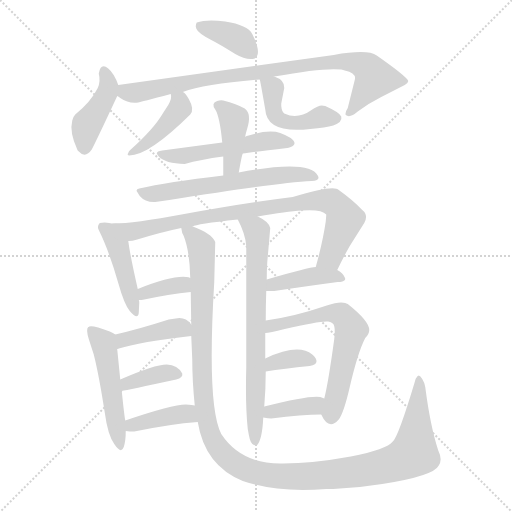
t = 0.00 s
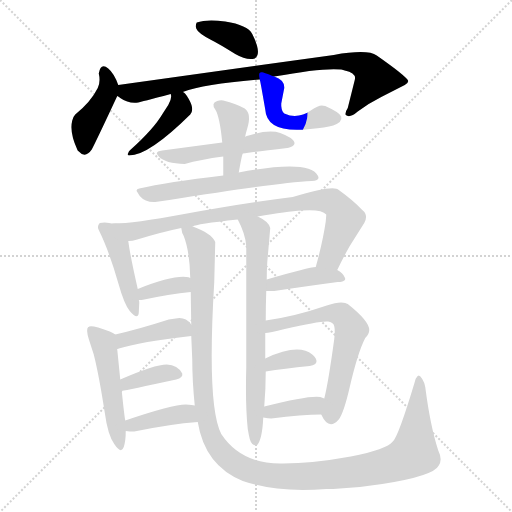
t = 2.86 s
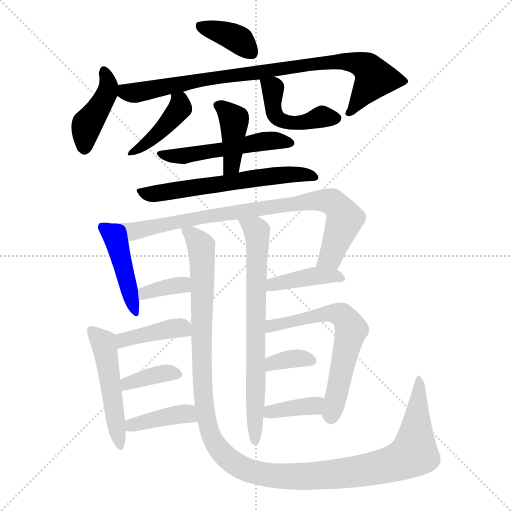
t = 5.72 s
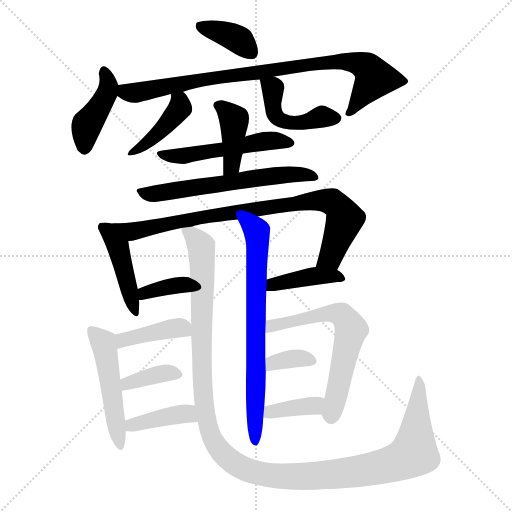
t = 8.58 s
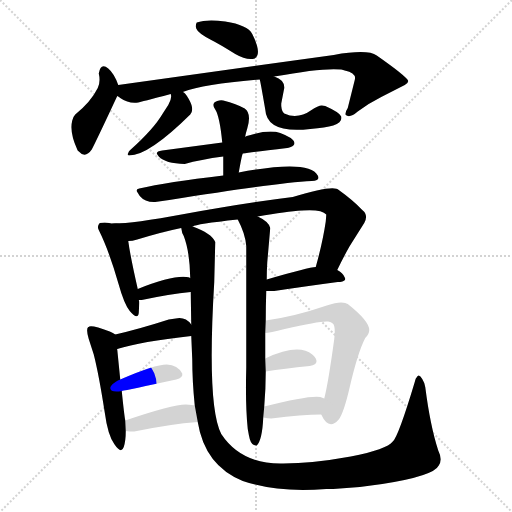
t = 11.44 s
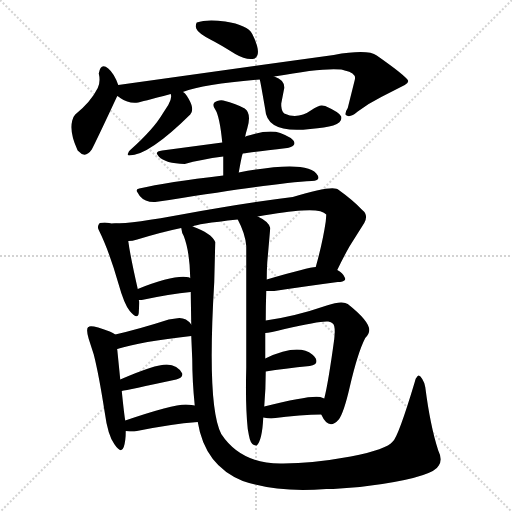
t = 14.30 s

The animated SVG that drew these frames (rendered in a browser with its animation timeline set to each time). Animation: 21 CSS @keyframes rules; one cycle of 14.30 s.

<svg version="1.1" viewBox="0 0 1024 1024" xmlns="http://www.w3.org/2000/svg">
  <g stroke="lightgray" stroke-dasharray="1,1" stroke-width="1" transform="scale(4, 4)">
    <line x1="0" y1="0" x2="256" y2="256"></line>
    <line x1="256" y1="0" x2="0" y2="256"></line>
    <line x1="128" y1="0" x2="128" y2="256"></line>
    <line x1="0" y1="128" x2="256" y2="128"></line>
  </g>
<g transform="scale(1, -1) translate(0, -900)">
   <style type="text/css">
    @keyframes keyframes0 {
      from {
       stroke: blue;
       stroke-dashoffset: 378;
       stroke-width: 128;
       }
       55% {
       animation-timing-function: step-end;
       stroke: blue;
       stroke-dashoffset: 0;
       stroke-width: 128;
       }
       to {
       stroke: black;
       stroke-width: 1024;
       }
       }
       #make-me-a-hanzi-animation-0 {
         animation: keyframes0 0.557617s both;
         animation-delay: 0.000000s;
         animation-timing-function: linear;
       }
    @keyframes keyframes1 {
      from {
       stroke: blue;
       stroke-dashoffset: 420;
       stroke-width: 128;
       }
       58% {
       animation-timing-function: step-end;
       stroke: blue;
       stroke-dashoffset: 0;
       stroke-width: 128;
       }
       to {
       stroke: black;
       stroke-width: 1024;
       }
       }
       #make-me-a-hanzi-animation-1 {
         animation: keyframes1 0.591797s both;
         animation-delay: 0.557617s;
         animation-timing-function: linear;
       }
    @keyframes keyframes2 {
      from {
       stroke: blue;
       stroke-dashoffset: 867;
       stroke-width: 128;
       }
       74% {
       animation-timing-function: step-end;
       stroke: blue;
       stroke-dashoffset: 0;
       stroke-width: 128;
       }
       to {
       stroke: black;
       stroke-width: 1024;
       }
       }
       #make-me-a-hanzi-animation-2 {
         animation: keyframes2 0.955566s both;
         animation-delay: 1.149414s;
         animation-timing-function: linear;
       }
    @keyframes keyframes3 {
      from {
       stroke: blue;
       stroke-dashoffset: 417;
       stroke-width: 128;
       }
       58% {
       animation-timing-function: step-end;
       stroke: blue;
       stroke-dashoffset: 0;
       stroke-width: 128;
       }
       to {
       stroke: black;
       stroke-width: 1024;
       }
       }
       #make-me-a-hanzi-animation-3 {
         animation: keyframes3 0.589355s both;
         animation-delay: 2.104980s;
         animation-timing-function: linear;
       }
    @keyframes keyframes4 {
      from {
       stroke: blue;
       stroke-dashoffset: 463;
       stroke-width: 128;
       }
       60% {
       animation-timing-function: step-end;
       stroke: blue;
       stroke-dashoffset: 0;
       stroke-width: 128;
       }
       to {
       stroke: black;
       stroke-width: 1024;
       }
       }
       #make-me-a-hanzi-animation-4 {
         animation: keyframes4 0.626790s both;
         animation-delay: 2.694336s;
         animation-timing-function: linear;
       }
    @keyframes keyframes5 {
      from {
       stroke: blue;
       stroke-dashoffset: 519;
       stroke-width: 128;
       }
       63% {
       animation-timing-function: step-end;
       stroke: blue;
       stroke-dashoffset: 0;
       stroke-width: 128;
       }
       to {
       stroke: black;
       stroke-width: 1024;
       }
       }
       #make-me-a-hanzi-animation-5 {
         animation: keyframes5 0.672363s both;
         animation-delay: 3.321126s;
         animation-timing-function: linear;
       }
    @keyframes keyframes6 {
      from {
       stroke: blue;
       stroke-dashoffset: 406;
       stroke-width: 128;
       }
       57% {
       animation-timing-function: step-end;
       stroke: blue;
       stroke-dashoffset: 0;
       stroke-width: 128;
       }
       to {
       stroke: black;
       stroke-width: 1024;
       }
       }
       #make-me-a-hanzi-animation-6 {
         animation: keyframes6 0.580404s both;
         animation-delay: 3.993490s;
         animation-timing-function: linear;
       }
    @keyframes keyframes7 {
      from {
       stroke: blue;
       stroke-dashoffset: 605;
       stroke-width: 128;
       }
       66% {
       animation-timing-function: step-end;
       stroke: blue;
       stroke-dashoffset: 0;
       stroke-width: 128;
       }
       to {
       stroke: black;
       stroke-width: 1024;
       }
       }
       #make-me-a-hanzi-animation-7 {
         animation: keyframes7 0.742350s both;
         animation-delay: 4.573893s;
         animation-timing-function: linear;
       }
    @keyframes keyframes8 {
      from {
       stroke: blue;
       stroke-dashoffset: 442;
       stroke-width: 128;
       }
       59% {
       animation-timing-function: step-end;
       stroke: blue;
       stroke-dashoffset: 0;
       stroke-width: 128;
       }
       to {
       stroke: black;
       stroke-width: 1024;
       }
       }
       #make-me-a-hanzi-animation-8 {
         animation: keyframes8 0.609701s both;
         animation-delay: 5.316243s;
         animation-timing-function: linear;
       }
    @keyframes keyframes9 {
      from {
       stroke: blue;
       stroke-dashoffset: 842;
       stroke-width: 128;
       }
       73% {
       animation-timing-function: step-end;
       stroke: blue;
       stroke-dashoffset: 0;
       stroke-width: 128;
       }
       to {
       stroke: black;
       stroke-width: 1024;
       }
       }
       #make-me-a-hanzi-animation-9 {
         animation: keyframes9 0.935221s both;
         animation-delay: 5.925944s;
         animation-timing-function: linear;
       }
    @keyframes keyframes10 {
      from {
       stroke: blue;
       stroke-dashoffset: 357;
       stroke-width: 128;
       }
       54% {
       animation-timing-function: step-end;
       stroke: blue;
       stroke-dashoffset: 0;
       stroke-width: 128;
       }
       to {
       stroke: black;
       stroke-width: 1024;
       }
       }
       #make-me-a-hanzi-animation-10 {
         animation: keyframes10 0.540527s both;
         animation-delay: 6.861165s;
         animation-timing-function: linear;
       }
    @keyframes keyframes11 {
      from {
       stroke: blue;
       stroke-dashoffset: 405;
       stroke-width: 128;
       }
       57% {
       animation-timing-function: step-end;
       stroke: blue;
       stroke-dashoffset: 0;
       stroke-width: 128;
       }
       to {
       stroke: black;
       stroke-width: 1024;
       }
       }
       #make-me-a-hanzi-animation-11 {
         animation: keyframes11 0.579590s both;
         animation-delay: 7.401693s;
         animation-timing-function: linear;
       }
    @keyframes keyframes12 {
      from {
       stroke: blue;
       stroke-dashoffset: 714;
       stroke-width: 128;
       }
       70% {
       animation-timing-function: step-end;
       stroke: blue;
       stroke-dashoffset: 0;
       stroke-width: 128;
       }
       to {
       stroke: black;
       stroke-width: 1024;
       }
       }
       #make-me-a-hanzi-animation-12 {
         animation: keyframes12 0.831055s both;
         animation-delay: 7.981283s;
         animation-timing-function: linear;
       }
    @keyframes keyframes13 {
      from {
       stroke: blue;
       stroke-dashoffset: 1273;
       stroke-width: 128;
       }
       81% {
       animation-timing-function: step-end;
       stroke: blue;
       stroke-dashoffset: 0;
       stroke-width: 128;
       }
       to {
       stroke: black;
       stroke-width: 1024;
       }
       }
       #make-me-a-hanzi-animation-13 {
         animation: keyframes13 1.285970s both;
         animation-delay: 8.812337s;
         animation-timing-function: linear;
       }
    @keyframes keyframes14 {
      from {
       stroke: blue;
       stroke-dashoffset: 401;
       stroke-width: 128;
       }
       57% {
       animation-timing-function: step-end;
       stroke: blue;
       stroke-dashoffset: 0;
       stroke-width: 128;
       }
       to {
       stroke: black;
       stroke-width: 1024;
       }
       }
       #make-me-a-hanzi-animation-14 {
         animation: keyframes14 0.576335s both;
         animation-delay: 10.098307s;
         animation-timing-function: linear;
       }
    @keyframes keyframes15 {
      from {
       stroke: blue;
       stroke-dashoffset: 500;
       stroke-width: 128;
       }
       62% {
       animation-timing-function: step-end;
       stroke: blue;
       stroke-dashoffset: 0;
       stroke-width: 128;
       }
       to {
       stroke: black;
       stroke-width: 1024;
       }
       }
       #make-me-a-hanzi-animation-15 {
         animation: keyframes15 0.656901s both;
         animation-delay: 10.674642s;
         animation-timing-function: linear;
       }
    @keyframes keyframes16 {
      from {
       stroke: blue;
       stroke-dashoffset: 371;
       stroke-width: 128;
       }
       55% {
       animation-timing-function: step-end;
       stroke: blue;
       stroke-dashoffset: 0;
       stroke-width: 128;
       }
       to {
       stroke: black;
       stroke-width: 1024;
       }
       }
       #make-me-a-hanzi-animation-16 {
         animation: keyframes16 0.551921s both;
         animation-delay: 11.331543s;
         animation-timing-function: linear;
       }
    @keyframes keyframes17 {
      from {
       stroke: blue;
       stroke-dashoffset: 396;
       stroke-width: 128;
       }
       56% {
       animation-timing-function: step-end;
       stroke: blue;
       stroke-dashoffset: 0;
       stroke-width: 128;
       }
       to {
       stroke: black;
       stroke-width: 1024;
       }
       }
       #make-me-a-hanzi-animation-17 {
         animation: keyframes17 0.572266s both;
         animation-delay: 11.883464s;
         animation-timing-function: linear;
       }
    @keyframes keyframes18 {
      from {
       stroke: blue;
       stroke-dashoffset: 624;
       stroke-width: 128;
       }
       67% {
       animation-timing-function: step-end;
       stroke: blue;
       stroke-dashoffset: 0;
       stroke-width: 128;
       }
       to {
       stroke: black;
       stroke-width: 1024;
       }
       }
       #make-me-a-hanzi-animation-18 {
         animation: keyframes18 0.757812s both;
         animation-delay: 12.455729s;
         animation-timing-function: linear;
       }
    @keyframes keyframes19 {
      from {
       stroke: blue;
       stroke-dashoffset: 349;
       stroke-width: 128;
       }
       53% {
       animation-timing-function: step-end;
       stroke: blue;
       stroke-dashoffset: 0;
       stroke-width: 128;
       }
       to {
       stroke: black;
       stroke-width: 1024;
       }
       }
       #make-me-a-hanzi-animation-19 {
         animation: keyframes19 0.534017s both;
         animation-delay: 13.213542s;
         animation-timing-function: linear;
       }
    @keyframes keyframes20 {
      from {
       stroke: blue;
       stroke-dashoffset: 374;
       stroke-width: 128;
       }
       55% {
       animation-timing-function: step-end;
       stroke: blue;
       stroke-dashoffset: 0;
       stroke-width: 128;
       }
       to {
       stroke: black;
       stroke-width: 1024;
       }
       }
       #make-me-a-hanzi-animation-20 {
         animation: keyframes20 0.554362s both;
         animation-delay: 13.747559s;
         animation-timing-function: linear;
       }
</style>
<path d="M 503.5 782.0 L 505.5 782.0 Q 507.5 783.0 509.5 783.0 Q 524.5 792.0 504.5 832.0 Q 495.5 850.0 450.5 857.0 Q 413.5 862.0 393.5 855.0 Q 391.5 852.0 391.5 847.0 L 392.5 843.0 Q 395.5 834.0 422.5 820.0 Q 438.5 812.0 470.5 792.0 Q 489.5 781.0 503.5 782.0 Z" fill="lightgray"></path> 
<path d="M 236.5 730.0 Q 228.5 753.0 216.5 763.0 Q 201.5 776.0 197.5 753.0 Q 201.5 737.0 195.5 724.0 Q 181.5 696.0 150.5 671.0 Q 146.5 667.0 144.5 659.0 Q 138.5 636.0 154.5 601.0 Q 154.5 600.0 156.5 598.0 Q 170.5 582.0 183.5 601.0 Q 193.5 620.0 234.5 708.0 C 240.5 720.0 240.5 720.0 236.5 730.0 Z" fill="lightgray"></path> 
<path d="M 365.5 716.0 Q 409.5 732.0 519.5 741.0 L 548.5 747.0 Q 646.5 765.0 682.5 761.0 Q 686.5 760.0 689.5 759.0 Q 713.5 754.0 709.5 740.0 L 695.5 684.0 Q 689.5 675.0 691.5 670.0 Q 699.5 663.0 715.5 677.0 Q 736.5 693.0 762.5 706.0 L 809.5 730.0 Q 816.5 734.0 816.5 738.0 Q 813.5 747.0 753.5 789.0 Q 735.5 802.0 667.5 790.0 L 236.5 730.0 C 206.5 726.0 208.5 723.0 234.5 708.0 Q 238.5 706.0 240.5 704.0 Q 257.5 692.0 276.5 695.0 Q 280.5 696.0 341.5 712.0 L 365.5 716.0 Z" fill="lightgray"></path> 
<path d="M 341.5 712.0 Q 344.5 704.0 336.5 690.0 L 325.5 673.0 Q 307.5 642.0 260.5 600.0 Q 257.5 598.0 256.5 594.0 Q 253.5 589.0 258.5 589.0 Q 297.5 589.0 380.5 671.0 Q 389.5 681.0 377.5 702.0 Q 369.5 716.0 365.5 716.0 C 340.5 733.0 338.5 734.0 341.5 712.0 Z" fill="lightgray"></path> 
<path d="M 519.5 741.0 Q 520.5 739.0 530.5 681.0 Q 533.5 632.0 620.5 642.0 Q 651.5 645.0 666.5 649.0 Q 685.5 656.0 682.5 667.0 Q 679.5 675.0 650.5 688.0 Q 646.5 689.0 643.5 689.0 Q 636.5 689.0 621.5 679.0 Q 602.5 665.0 579.5 669.0 L 568.5 673.0 Q 563.5 677.0 562.5 688.0 L 562.5 693.0 L 568.5 724.0 Q 569.5 740.0 548.5 747.0 C 520.5 758.0 515.5 761.0 519.5 741.0 Z" fill="lightgray"></path> 
<path d="M 485.5 593.0 Q 505.5 596.0 574.5 604.0 Q 576.5 604.0 581.5 606.0 Q 596.5 612.0 581.5 624.0 Q 571.5 630.0 560.5 634.0 Q 537.5 642.0 493.5 628.0 Q 490.5 627.0 490.5 626.0 L 444.5 615.0 L 324.5 599.0 Q 313.5 598.0 313.5 593.0 Q 314.5 591.0 317.5 587.0 Q 330.5 573.0 369.5 572.0 Q 400.5 581.0 446.5 587.0 L 485.5 593.0 Z" fill="lightgray"></path> 
<path d="M 477.5 555.0 Q 483.5 589.0 485.5 593.0 L 490.5 626.0 Q 490.5 630.0 494.5 643.0 Q 503.5 673.0 489.5 683.0 Q 473.5 692.0 446.5 699.0 Q 440.5 700.0 434.5 698.0 Q 421.5 694.0 430.5 681.0 Q 439.5 667.0 444.5 615.0 L 446.5 587.0 L 446.5 549.0 C 446.5 519.0 472.5 525.0 477.5 555.0 Z" fill="lightgray"></path> 
<path d="M 446.5 549.0 Q 333.5 536.0 278.5 523.0 Q 270.5 521.0 274.5 516.0 L 279.5 508.0 Q 290.5 495.0 310.5 496.0 L 338.5 500.0 Q 548.5 534.0 623.5 538.0 Q 641.5 539.0 635.5 549.0 Q 618.5 582.0 477.5 555.0 L 446.5 549.0 Z" fill="lightgray"></path> 
<path d="M 228.5 453.0 L 225.5 453.0 L 223.5 453.0 Q 211.5 455.0 209.5 455.0 L 199.5 454.0 Q 193.5 448.0 197.5 440.0 Q 217.5 400.0 236.5 334.0 Q 248.5 291.0 259.5 278.0 Q 275.5 259.0 277.5 274.0 L 278.5 294.0 Q 278.5 299.0 277.5 300.0 L 275.5 322.0 Q 260.5 388.0 256.5 418.0 C 252.5 448.0 251.5 452.0 228.5 453.0 Z" fill="lightgray"></path> 
<path d="M 674.5 360.0 Q 687.5 387.0 699.5 408.0 L 728.5 454.0 Q 734.5 465.0 730.5 473.0 Q 728.5 477.0 723.5 481.0 Q 705.5 500.0 677.5 520.0 Q 667.5 531.0 585.5 506.0 Q 495.5 495.0 368.5 472.0 Q 265.5 453.0 228.5 453.0 C 198.5 452.0 226.5 413.0 256.5 418.0 Q 264.5 418.0 274.5 421.0 Q 323.5 436.0 362.5 444.0 L 385.5 447.0 Q 391.5 452.0 475.5 461.0 L 515.5 467.0 Q 573.5 477.0 603.5 479.0 Q 643.5 482.0 652.5 471.0 Q 652.5 469.0 651.5 457.0 Q 645.5 416.0 631.5 366.0 C 623.5 337.0 661.5 333.0 674.5 360.0 Z" fill="lightgray"></path> 
<path d="M 277.5 300.0 L 283.5 300.0 Q 339.5 312.0 381.5 316.0 C 411.5 319.0 408.5 332.0 380.5 344.0 Q 377.5 346.0 372.5 346.0 Q 343.5 349.0 275.5 322.0 C 247.5 311.0 247.5 300.0 277.5 300.0 Z" fill="lightgray"></path> 
<path d="M 532.5 318.0 L 548.5 318.0 Q 615.5 328.0 675.5 336.0 Q 678.5 336.0 680.5 336.0 Q 693.5 338.0 689.5 345.0 Q 685.5 355.0 674.5 360.0 L 631.5 366.0 Q 618.5 366.0 533.5 341.0 C 504.5 333.0 502.5 318.0 532.5 318.0 Z" fill="lightgray"></path> 
<path d="M 492.5 408.0 L 492.5 165.0 Q 490.5 89.0 495.5 42.0 Q 497.5 30.0 499.5 22.0 Q 503.5 8.0 513.5 9.0 Q 524.5 20.0 526.5 65.0 L 528.5 87.0 Q 531.5 124.0 531.5 157.0 L 530.5 183.0 L 530.5 234.0 L 531.5 259.0 Q 531.5 289.0 532.5 318.0 L 533.5 341.0 Q 533.5 359.0 534.5 375.0 L 540.5 444.0 Q 537.5 457.0 515.5 467.0 C 489.5 482.0 462.5 488.0 475.5 461.0 Q 490.5 433.0 492.5 408.0 Z" fill="lightgray"></path> 
<path d="M 381.5 316.0 Q 381.5 312.0 382.5 251.0 L 382.5 228.0 L 384.5 181.0 Q 384.5 138.0 389.5 89.0 L 395.5 56.0 Q 409.5 -31.0 485.5 -62.0 Q 555.5 -86.0 652.5 -78.0 L 666.5 -78.0 Q 716.5 -76.0 764.5 -68.0 Q 867.5 -52.0 877.5 -31.0 Q 885.5 -19.0 876.5 -1.0 Q 860.5 48.0 850.5 126.0 Q 848.5 136.0 844.5 142.0 Q 837.5 155.0 832.5 144.0 Q 831.5 144.0 829.5 136.0 Q 796.5 26.0 785.5 17.0 Q 773.5 1.0 701.5 -13.0 Q 624.5 -27.0 566.5 -27.0 L 560.5 -27.0 Q 481.5 -27.0 442.5 32.0 Q 413.5 87.0 428.5 336.0 L 430.5 416.0 Q 422.5 434.0 385.5 447.0 C 358.5 460.0 357.5 461.0 362.5 444.0 Q 363.5 434.0 367.5 428.0 Q 379.5 397.0 380.5 344.0 L 381.5 316.0 Z" fill="lightgray"></path> 
<path d="M 382.5 251.0 Q 370.5 267.0 351.5 263.0 L 337.5 261.0 Q 278.5 242.0 230.5 231.0 C 201.5 224.0 205.5 193.0 234.5 202.0 Q 281.5 217.0 382.5 228.0 C 400.5 230.0 400.5 230.0 382.5 251.0 Z" fill="lightgray"></path> 
<path d="M 230.5 231.0 Q 226.5 234.0 219.5 237.0 Q 185.5 250.0 178.5 247.0 Q 177.5 246.0 176.5 246.0 Q 171.5 242.0 177.5 222.0 L 187.5 191.0 Q 197.5 152.0 209.5 75.0 Q 215.5 30.0 228.5 12.0 Q 242.5 -9.0 247.5 6.0 Q 251.5 18.0 251.5 38.0 L 250.5 59.0 Q 248.5 69.0 243.5 118.0 L 240.5 141.0 L 234.5 201.0 Q 233.5 202.0 234.5 202.0 C 232.5 230.0 232.5 230.0 230.5 231.0 Z" fill="lightgray"></path> 
<path d="M 243.5 118.0 Q 254.5 120.0 352.5 141.0 Q 366.5 145.0 364.5 153.0 Q 355.5 170.0 333.5 171.0 Q 309.5 171.0 240.5 141.0 C 212.5 129.0 214.5 112.0 243.5 118.0 Z" fill="lightgray"></path> 
<path d="M 251.5 38.0 Q 259.5 37.0 268.5 37.0 Q 341.5 52.0 395.5 56.0 C 425.5 58.0 419.5 85.0 389.5 89.0 Q 375.5 91.0 371.5 91.0 Q 344.5 91.0 250.5 59.0 C 222.5 49.0 221.5 41.0 251.5 38.0 Z" fill="lightgray"></path> 
<path d="M 642.5 71.0 Q 657.5 38.0 677.5 61.0 Q 687.5 74.0 699.5 126.0 Q 715.5 195.0 730.5 224.0 Q 738.5 232.0 738.5 240.0 Q 738.5 258.0 695.5 292.0 Q 692.5 293.0 690.5 294.0 Q 679.5 298.0 653.5 289.0 Q 589.5 267.0 531.5 259.0 C 501.5 255.0 500.5 230.0 530.5 234.0 Q 538.5 234.0 569.5 242.0 Q 642.5 259.0 656.5 257.0 Q 662.5 256.0 665.5 253.0 Q 669.5 251.0 669.5 236.0 Q 669.5 234.0 668.5 222.0 Q 656.5 134.0 648.5 103.0 C 641.5 74.0 641.5 73.0 642.5 71.0 Z" fill="lightgray"></path> 
<path d="M 531.5 157.0 Q 567.5 163.0 619.5 168.0 Q 637.5 171.0 631.5 183.0 Q 628.5 188.0 624.5 191.0 Q 596.5 214.0 530.5 183.0 C 503.5 170.0 501.5 152.0 531.5 157.0 Z" fill="lightgray"></path> 
<path d="M 526.5 65.0 Q 536.5 63.0 542.5 63.0 Q 604.5 71.0 642.5 71.0 C 672.5 71.0 676.5 92.0 648.5 103.0 L 640.5 106.0 Q 619.5 110.0 528.5 87.0 C 499.5 80.0 497.5 70.0 526.5 65.0 Z" fill="lightgray"></path> 
      <clipPath id="make-me-a-hanzi-clip-0">
      <path d="M 503.5 782.0 L 505.5 782.0 Q 507.5 783.0 509.5 783.0 Q 524.5 792.0 504.5 832.0 Q 495.5 850.0 450.5 857.0 Q 413.5 862.0 393.5 855.0 Q 391.5 852.0 391.5 847.0 L 392.5 843.0 Q 395.5 834.0 422.5 820.0 Q 438.5 812.0 470.5 792.0 Q 489.5 781.0 503.5 782.0 Z" fill="lightgray"></path>
      </clipPath>
      <path clip-path="url(#make-me-a-hanzi-clip-0)" d="M 400.5 849.0 L 469.5 825.0 L 505.5 792.0 " fill="none" id="make-me-a-hanzi-animation-0" stroke-dasharray="250 500" stroke-linecap="round"></path>

      <clipPath id="make-me-a-hanzi-clip-1">
      <path d="M 236.5 730.0 Q 228.5 753.0 216.5 763.0 Q 201.5 776.0 197.5 753.0 Q 201.5 737.0 195.5 724.0 Q 181.5 696.0 150.5 671.0 Q 146.5 667.0 144.5 659.0 Q 138.5 636.0 154.5 601.0 Q 154.5 600.0 156.5 598.0 Q 170.5 582.0 183.5 601.0 Q 193.5 620.0 234.5 708.0 C 240.5 720.0 240.5 720.0 236.5 730.0 Z" fill="lightgray"></path>
      </clipPath>
      <path clip-path="url(#make-me-a-hanzi-clip-1)" d="M 207.5 757.0 L 214.5 742.0 L 214.5 715.0 L 175.5 654.0 L 169.5 606.0 " fill="none" id="make-me-a-hanzi-animation-1" stroke-dasharray="292 584" stroke-linecap="round"></path>

      <clipPath id="make-me-a-hanzi-clip-2">
      <path d="M 365.5 716.0 Q 409.5 732.0 519.5 741.0 L 548.5 747.0 Q 646.5 765.0 682.5 761.0 Q 686.5 760.0 689.5 759.0 Q 713.5 754.0 709.5 740.0 L 695.5 684.0 Q 689.5 675.0 691.5 670.0 Q 699.5 663.0 715.5 677.0 Q 736.5 693.0 762.5 706.0 L 809.5 730.0 Q 816.5 734.0 816.5 738.0 Q 813.5 747.0 753.5 789.0 Q 735.5 802.0 667.5 790.0 L 236.5 730.0 C 206.5 726.0 208.5 723.0 234.5 708.0 Q 238.5 706.0 240.5 704.0 Q 257.5 692.0 276.5 695.0 Q 280.5 696.0 341.5 712.0 L 365.5 716.0 Z" fill="lightgray"></path>
      </clipPath>
      <path clip-path="url(#make-me-a-hanzi-clip-2)" d="M 245.5 724.0 L 253.5 715.0 L 269.5 714.0 L 569.5 765.0 L 699.5 776.0 L 727.5 769.0 L 749.5 743.0 L 697.5 676.0 " fill="none" id="make-me-a-hanzi-animation-2" stroke-dasharray="739 1478" stroke-linecap="round"></path>

      <clipPath id="make-me-a-hanzi-clip-3">
      <path d="M 341.5 712.0 Q 344.5 704.0 336.5 690.0 L 325.5 673.0 Q 307.5 642.0 260.5 600.0 Q 257.5 598.0 256.5 594.0 Q 253.5 589.0 258.5 589.0 Q 297.5 589.0 380.5 671.0 Q 389.5 681.0 377.5 702.0 Q 369.5 716.0 365.5 716.0 C 340.5 733.0 338.5 734.0 341.5 712.0 Z" fill="lightgray"></path>
      </clipPath>
      <path clip-path="url(#make-me-a-hanzi-clip-3)" d="M 348.5 707.0 L 359.5 696.0 L 357.5 679.0 L 307.5 625.0 L 262.5 593.0 " fill="none" id="make-me-a-hanzi-animation-3" stroke-dasharray="289 578" stroke-linecap="round"></path>

      <clipPath id="make-me-a-hanzi-clip-4">
      <path d="M 519.5 741.0 Q 520.5 739.0 530.5 681.0 Q 533.5 632.0 620.5 642.0 Q 651.5 645.0 666.5 649.0 Q 685.5 656.0 682.5 667.0 Q 679.5 675.0 650.5 688.0 Q 646.5 689.0 643.5 689.0 Q 636.5 689.0 621.5 679.0 Q 602.5 665.0 579.5 669.0 L 568.5 673.0 Q 563.5 677.0 562.5 688.0 L 562.5 693.0 L 568.5 724.0 Q 569.5 740.0 548.5 747.0 C 520.5 758.0 515.5 761.0 519.5 741.0 Z" fill="lightgray"></path>
      </clipPath>
      <path clip-path="url(#make-me-a-hanzi-clip-4)" d="M 527.5 740.0 L 545.5 724.0 L 547.5 678.0 L 560.5 660.0 L 607.5 654.0 L 650.5 667.0 L 672.5 664.0 " fill="none" id="make-me-a-hanzi-animation-4" stroke-dasharray="335 670" stroke-linecap="round"></path>

      <clipPath id="make-me-a-hanzi-clip-5">
      <path d="M 485.5 593.0 Q 505.5 596.0 574.5 604.0 Q 576.5 604.0 581.5 606.0 Q 596.5 612.0 581.5 624.0 Q 571.5 630.0 560.5 634.0 Q 537.5 642.0 493.5 628.0 Q 490.5 627.0 490.5 626.0 L 444.5 615.0 L 324.5 599.0 Q 313.5 598.0 313.5 593.0 Q 314.5 591.0 317.5 587.0 Q 330.5 573.0 369.5 572.0 Q 400.5 581.0 446.5 587.0 L 485.5 593.0 Z" fill="lightgray"></path>
      </clipPath>
      <path clip-path="url(#make-me-a-hanzi-clip-5)" d="M 320.5 593.0 L 361.5 587.0 L 521.5 617.0 L 580.5 615.0 " fill="none" id="make-me-a-hanzi-animation-5" stroke-dasharray="391 782" stroke-linecap="round"></path>

      <clipPath id="make-me-a-hanzi-clip-6">
      <path d="M 477.5 555.0 Q 483.5 589.0 485.5 593.0 L 490.5 626.0 Q 490.5 630.0 494.5 643.0 Q 503.5 673.0 489.5 683.0 Q 473.5 692.0 446.5 699.0 Q 440.5 700.0 434.5 698.0 Q 421.5 694.0 430.5 681.0 Q 439.5 667.0 444.5 615.0 L 446.5 587.0 L 446.5 549.0 C 446.5 519.0 472.5 525.0 477.5 555.0 Z" fill="lightgray"></path>
      </clipPath>
      <path clip-path="url(#make-me-a-hanzi-clip-6)" d="M 436.5 688.0 L 450.5 681.0 L 468.5 657.0 L 463.5 581.0 L 453.5 555.0 " fill="none" id="make-me-a-hanzi-animation-6" stroke-dasharray="278 556" stroke-linecap="round"></path>

      <clipPath id="make-me-a-hanzi-clip-7">
      <path d="M 446.5 549.0 Q 333.5 536.0 278.5 523.0 Q 270.5 521.0 274.5 516.0 L 279.5 508.0 Q 290.5 495.0 310.5 496.0 L 338.5 500.0 Q 548.5 534.0 623.5 538.0 Q 641.5 539.0 635.5 549.0 Q 618.5 582.0 477.5 555.0 L 446.5 549.0 Z" fill="lightgray"></path>
      </clipPath>
      <path clip-path="url(#make-me-a-hanzi-clip-7)" d="M 283.5 516.0 L 305.5 512.0 L 347.5 517.0 L 541.5 549.0 L 593.5 552.0 L 628.5 545.0 " fill="none" id="make-me-a-hanzi-animation-7" stroke-dasharray="477 954" stroke-linecap="round"></path>

      <clipPath id="make-me-a-hanzi-clip-8">
      <path d="M 228.5 453.0 L 225.5 453.0 L 223.5 453.0 Q 211.5 455.0 209.5 455.0 L 199.5 454.0 Q 193.5 448.0 197.5 440.0 Q 217.5 400.0 236.5 334.0 Q 248.5 291.0 259.5 278.0 Q 275.5 259.0 277.5 274.0 L 278.5 294.0 Q 278.5 299.0 277.5 300.0 L 275.5 322.0 Q 260.5 388.0 256.5 418.0 C 252.5 448.0 251.5 452.0 228.5 453.0 Z" fill="lightgray"></path>
      </clipPath>
      <path clip-path="url(#make-me-a-hanzi-clip-8)" d="M 205.5 446.0 L 220.5 435.0 L 238.5 400.0 L 268.5 276.0 " fill="none" id="make-me-a-hanzi-animation-8" stroke-dasharray="314 628" stroke-linecap="round"></path>

      <clipPath id="make-me-a-hanzi-clip-9">
      <path d="M 674.5 360.0 Q 687.5 387.0 699.5 408.0 L 728.5 454.0 Q 734.5 465.0 730.5 473.0 Q 728.5 477.0 723.5 481.0 Q 705.5 500.0 677.5 520.0 Q 667.5 531.0 585.5 506.0 Q 495.5 495.0 368.5 472.0 Q 265.5 453.0 228.5 453.0 C 198.5 452.0 226.5 413.0 256.5 418.0 Q 264.5 418.0 274.5 421.0 Q 323.5 436.0 362.5 444.0 L 385.5 447.0 Q 391.5 452.0 475.5 461.0 L 515.5 467.0 Q 573.5 477.0 603.5 479.0 Q 643.5 482.0 652.5 471.0 Q 652.5 469.0 651.5 457.0 Q 645.5 416.0 631.5 366.0 C 623.5 337.0 661.5 333.0 674.5 360.0 Z" fill="lightgray"></path>
      </clipPath>
      <path clip-path="url(#make-me-a-hanzi-clip-9)" d="M 233.5 447.0 L 265.5 437.0 L 359.5 459.0 L 601.5 497.0 L 658.5 498.0 L 679.5 483.0 L 688.5 461.0 L 663.5 390.0 L 639.5 373.0 " fill="none" id="make-me-a-hanzi-animation-9" stroke-dasharray="714 1428" stroke-linecap="round"></path>

      <clipPath id="make-me-a-hanzi-clip-10">
      <path d="M 277.5 300.0 L 283.5 300.0 Q 339.5 312.0 381.5 316.0 C 411.5 319.0 408.5 332.0 380.5 344.0 Q 377.5 346.0 372.5 346.0 Q 343.5 349.0 275.5 322.0 C 247.5 311.0 247.5 300.0 277.5 300.0 Z" fill="lightgray"></path>
      </clipPath>
      <path clip-path="url(#make-me-a-hanzi-clip-10)" d="M 280.5 306.0 L 290.5 315.0 L 364.5 330.0 L 374.5 337.0 " fill="none" id="make-me-a-hanzi-animation-10" stroke-dasharray="229 458" stroke-linecap="round"></path>

      <clipPath id="make-me-a-hanzi-clip-11">
      <path d="M 532.5 318.0 L 548.5 318.0 Q 615.5 328.0 675.5 336.0 Q 678.5 336.0 680.5 336.0 Q 693.5 338.0 689.5 345.0 Q 685.5 355.0 674.5 360.0 L 631.5 366.0 Q 618.5 366.0 533.5 341.0 C 504.5 333.0 502.5 318.0 532.5 318.0 Z" fill="lightgray"></path>
      </clipPath>
      <path clip-path="url(#make-me-a-hanzi-clip-11)" d="M 536.5 324.0 L 548.5 334.0 L 636.5 349.0 L 680.5 345.0 " fill="none" id="make-me-a-hanzi-animation-11" stroke-dasharray="277 554" stroke-linecap="round"></path>

      <clipPath id="make-me-a-hanzi-clip-12">
      <path d="M 492.5 408.0 L 492.5 165.0 Q 490.5 89.0 495.5 42.0 Q 497.5 30.0 499.5 22.0 Q 503.5 8.0 513.5 9.0 Q 524.5 20.0 526.5 65.0 L 528.5 87.0 Q 531.5 124.0 531.5 157.0 L 530.5 183.0 L 530.5 234.0 L 531.5 259.0 Q 531.5 289.0 532.5 318.0 L 533.5 341.0 Q 533.5 359.0 534.5 375.0 L 540.5 444.0 Q 537.5 457.0 515.5 467.0 C 489.5 482.0 462.5 488.0 475.5 461.0 Q 490.5 433.0 492.5 408.0 Z" fill="lightgray"></path>
      </clipPath>
      <path clip-path="url(#make-me-a-hanzi-clip-12)" d="M 483.5 456.0 L 511.5 442.0 L 515.5 425.0 L 511.5 16.0 " fill="none" id="make-me-a-hanzi-animation-12" stroke-dasharray="586 1172" stroke-linecap="round"></path>

      <clipPath id="make-me-a-hanzi-clip-13">
      <path d="M 381.5 316.0 Q 381.5 312.0 382.5 251.0 L 382.5 228.0 L 384.5 181.0 Q 384.5 138.0 389.5 89.0 L 395.5 56.0 Q 409.5 -31.0 485.5 -62.0 Q 555.5 -86.0 652.5 -78.0 L 666.5 -78.0 Q 716.5 -76.0 764.5 -68.0 Q 867.5 -52.0 877.5 -31.0 Q 885.5 -19.0 876.5 -1.0 Q 860.5 48.0 850.5 126.0 Q 848.5 136.0 844.5 142.0 Q 837.5 155.0 832.5 144.0 Q 831.5 144.0 829.5 136.0 Q 796.5 26.0 785.5 17.0 Q 773.5 1.0 701.5 -13.0 Q 624.5 -27.0 566.5 -27.0 L 560.5 -27.0 Q 481.5 -27.0 442.5 32.0 Q 413.5 87.0 428.5 336.0 L 430.5 416.0 Q 422.5 434.0 385.5 447.0 C 358.5 460.0 357.5 461.0 362.5 444.0 Q 363.5 434.0 367.5 428.0 Q 379.5 397.0 380.5 344.0 L 381.5 316.0 Z" fill="lightgray"></path>
      </clipPath>
      <path clip-path="url(#make-me-a-hanzi-clip-13)" d="M 368.5 441.0 L 402.5 408.0 L 403.5 174.0 L 414.5 51.0 L 440.5 -1.0 L 476.5 -31.0 L 523.5 -48.0 L 594.5 -54.0 L 726.5 -41.0 L 811.5 -17.0 L 828.5 -6.0 L 837.5 138.0 " fill="none" id="make-me-a-hanzi-animation-13" stroke-dasharray="1145 2290" stroke-linecap="round"></path>

      <clipPath id="make-me-a-hanzi-clip-14">
      <path d="M 382.5 251.0 Q 370.5 267.0 351.5 263.0 L 337.5 261.0 Q 278.5 242.0 230.5 231.0 C 201.5 224.0 205.5 193.0 234.5 202.0 Q 281.5 217.0 382.5 228.0 C 400.5 230.0 400.5 230.0 382.5 251.0 Z" fill="lightgray"></path>
      </clipPath>
      <path clip-path="url(#make-me-a-hanzi-clip-14)" d="M 237.5 210.0 L 254.5 223.0 L 358.5 245.0 L 371.5 234.0 " fill="none" id="make-me-a-hanzi-animation-14" stroke-dasharray="273 546" stroke-linecap="round"></path>

      <clipPath id="make-me-a-hanzi-clip-15">
      <path d="M 230.5 231.0 Q 226.5 234.0 219.5 237.0 Q 185.5 250.0 178.5 247.0 Q 177.5 246.0 176.5 246.0 Q 171.5 242.0 177.5 222.0 L 187.5 191.0 Q 197.5 152.0 209.5 75.0 Q 215.5 30.0 228.5 12.0 Q 242.5 -9.0 247.5 6.0 Q 251.5 18.0 251.5 38.0 L 250.5 59.0 Q 248.5 69.0 243.5 118.0 L 240.5 141.0 L 234.5 201.0 Q 233.5 202.0 234.5 202.0 C 232.5 230.0 232.5 230.0 230.5 231.0 Z" fill="lightgray"></path>
      </clipPath>
      <path clip-path="url(#make-me-a-hanzi-clip-15)" d="M 180.5 241.0 L 206.5 214.0 L 212.5 191.0 L 238.5 10.0 " fill="none" id="make-me-a-hanzi-animation-15" stroke-dasharray="372 744" stroke-linecap="round"></path>

      <clipPath id="make-me-a-hanzi-clip-16">
      <path d="M 243.5 118.0 Q 254.5 120.0 352.5 141.0 Q 366.5 145.0 364.5 153.0 Q 355.5 170.0 333.5 171.0 Q 309.5 171.0 240.5 141.0 C 212.5 129.0 214.5 112.0 243.5 118.0 Z" fill="lightgray"></path>
      </clipPath>
      <path clip-path="url(#make-me-a-hanzi-clip-16)" d="M 244.5 124.0 L 255.5 135.0 L 302.5 148.0 L 353.5 152.0 " fill="none" id="make-me-a-hanzi-animation-16" stroke-dasharray="243 486" stroke-linecap="round"></path>

      <clipPath id="make-me-a-hanzi-clip-17">
      <path d="M 251.5 38.0 Q 259.5 37.0 268.5 37.0 Q 341.5 52.0 395.5 56.0 C 425.5 58.0 419.5 85.0 389.5 89.0 Q 375.5 91.0 371.5 91.0 Q 344.5 91.0 250.5 59.0 C 222.5 49.0 221.5 41.0 251.5 38.0 Z" fill="lightgray"></path>
      </clipPath>
      <path clip-path="url(#make-me-a-hanzi-clip-17)" d="M 256.5 43.0 L 287.5 57.0 L 368.5 72.0 L 388.5 60.0 " fill="none" id="make-me-a-hanzi-animation-17" stroke-dasharray="268 536" stroke-linecap="round"></path>

      <clipPath id="make-me-a-hanzi-clip-18">
      <path d="M 642.5 71.0 Q 657.5 38.0 677.5 61.0 Q 687.5 74.0 699.5 126.0 Q 715.5 195.0 730.5 224.0 Q 738.5 232.0 738.5 240.0 Q 738.5 258.0 695.5 292.0 Q 692.5 293.0 690.5 294.0 Q 679.5 298.0 653.5 289.0 Q 589.5 267.0 531.5 259.0 C 501.5 255.0 500.5 230.0 530.5 234.0 Q 538.5 234.0 569.5 242.0 Q 642.5 259.0 656.5 257.0 Q 662.5 256.0 665.5 253.0 Q 669.5 251.0 669.5 236.0 Q 669.5 234.0 668.5 222.0 Q 656.5 134.0 648.5 103.0 C 641.5 74.0 641.5 73.0 642.5 71.0 Z" fill="lightgray"></path>
      </clipPath>
      <path clip-path="url(#make-me-a-hanzi-clip-18)" d="M 533.5 240.0 L 543.5 248.0 L 653.5 273.0 L 687.5 267.0 L 702.5 241.0 L 662.5 68.0 " fill="none" id="make-me-a-hanzi-animation-18" stroke-dasharray="496 992" stroke-linecap="round"></path>

      <clipPath id="make-me-a-hanzi-clip-19">
      <path d="M 531.5 157.0 Q 567.5 163.0 619.5 168.0 Q 637.5 171.0 631.5 183.0 Q 628.5 188.0 624.5 191.0 Q 596.5 214.0 530.5 183.0 C 503.5 170.0 501.5 152.0 531.5 157.0 Z" fill="lightgray"></path>
      </clipPath>
      <path clip-path="url(#make-me-a-hanzi-clip-19)" d="M 536.5 164.0 L 546.5 176.0 L 581.5 183.0 L 622.5 178.0 " fill="none" id="make-me-a-hanzi-animation-19" stroke-dasharray="221 442" stroke-linecap="round"></path>

      <clipPath id="make-me-a-hanzi-clip-20">
      <path d="M 526.5 65.0 Q 536.5 63.0 542.5 63.0 Q 604.5 71.0 642.5 71.0 C 672.5 71.0 676.5 92.0 648.5 103.0 L 640.5 106.0 Q 619.5 110.0 528.5 87.0 C 499.5 80.0 497.5 70.0 526.5 65.0 Z" fill="lightgray"></path>
      </clipPath>
      <path clip-path="url(#make-me-a-hanzi-clip-20)" d="M 531.5 70.0 L 542.5 79.0 L 627.5 88.0 L 642.5 99.0 " fill="none" id="make-me-a-hanzi-animation-20" stroke-dasharray="246 492" stroke-linecap="round"></path>

</g>
</svg>
